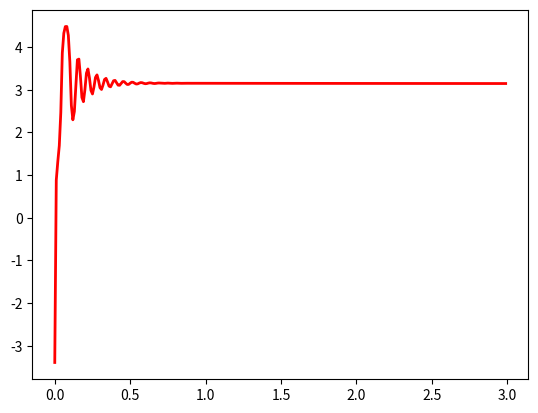
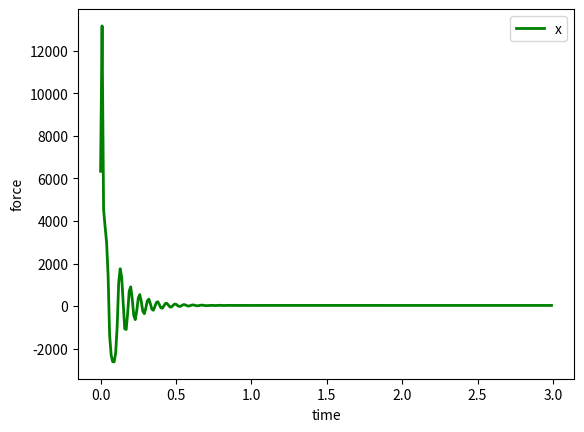

Source code (Python) for these figures, in order:
import matplotlib.pyplot as plt
import math as mt
import numpy as np

m=0.2
M=0.5
l=0.3
b=0.1
g=9.8
I= 0.006

phie_desired=3.14
phie=0
phie_dot=0
phie_ddot=0
e_old=0
e_I=0

kp=2000
kd=11
ki=6



phie_array=[]
x_array=[]
u_array=[]
time=[]

x_ddot=0
x_dot=0
x=0
time=np.arange(0,3,0.01)
delta_t=0.01


for i in range(0,300):
    # print(i)
    e=(phie_desired-phie)
    e_d= e-e_old
    e_old=e
    e_I=e_I + e
    u=kp*e+ kd*e_d + ki*e_I
    
    x_ddot= (u+ m*l*(phie_dot**2)*mt.sin(phie)- m*l*phie_ddot*mt.cos(phie)- b*x_dot)/(M+m)
    
    phie_ddot=(-m*g*l*mt.sin(phie)- m*l*x_ddot*mt.cos(phie))/(I+m*l*l)

    # appling newton's law


    phie_dot=phie_dot+ phie_ddot*delta_t
    phie= phie+phie_dot*(delta_t) + phie_ddot*(delta_t**2)*0.5

    x_dot=x_dot+ x_ddot*delta_t
    x=x+ x_dot*delta_t +x_ddot*(delta_t**2)*0.5

    
        
    phie_array.append(phie)
    u_array.append(u)
    x_array.append(x)

plot1=plt.figure(1)
plt.plot(time,phie_array,'r-',linewidth=2,label='phie')

plot2=plt.figure(2)
plt.plot(time,u_array,'g-',linewidth=2,label='x')


plt.xlabel('time')
plt.ylabel('force')
plt.legend()
plt.show()



